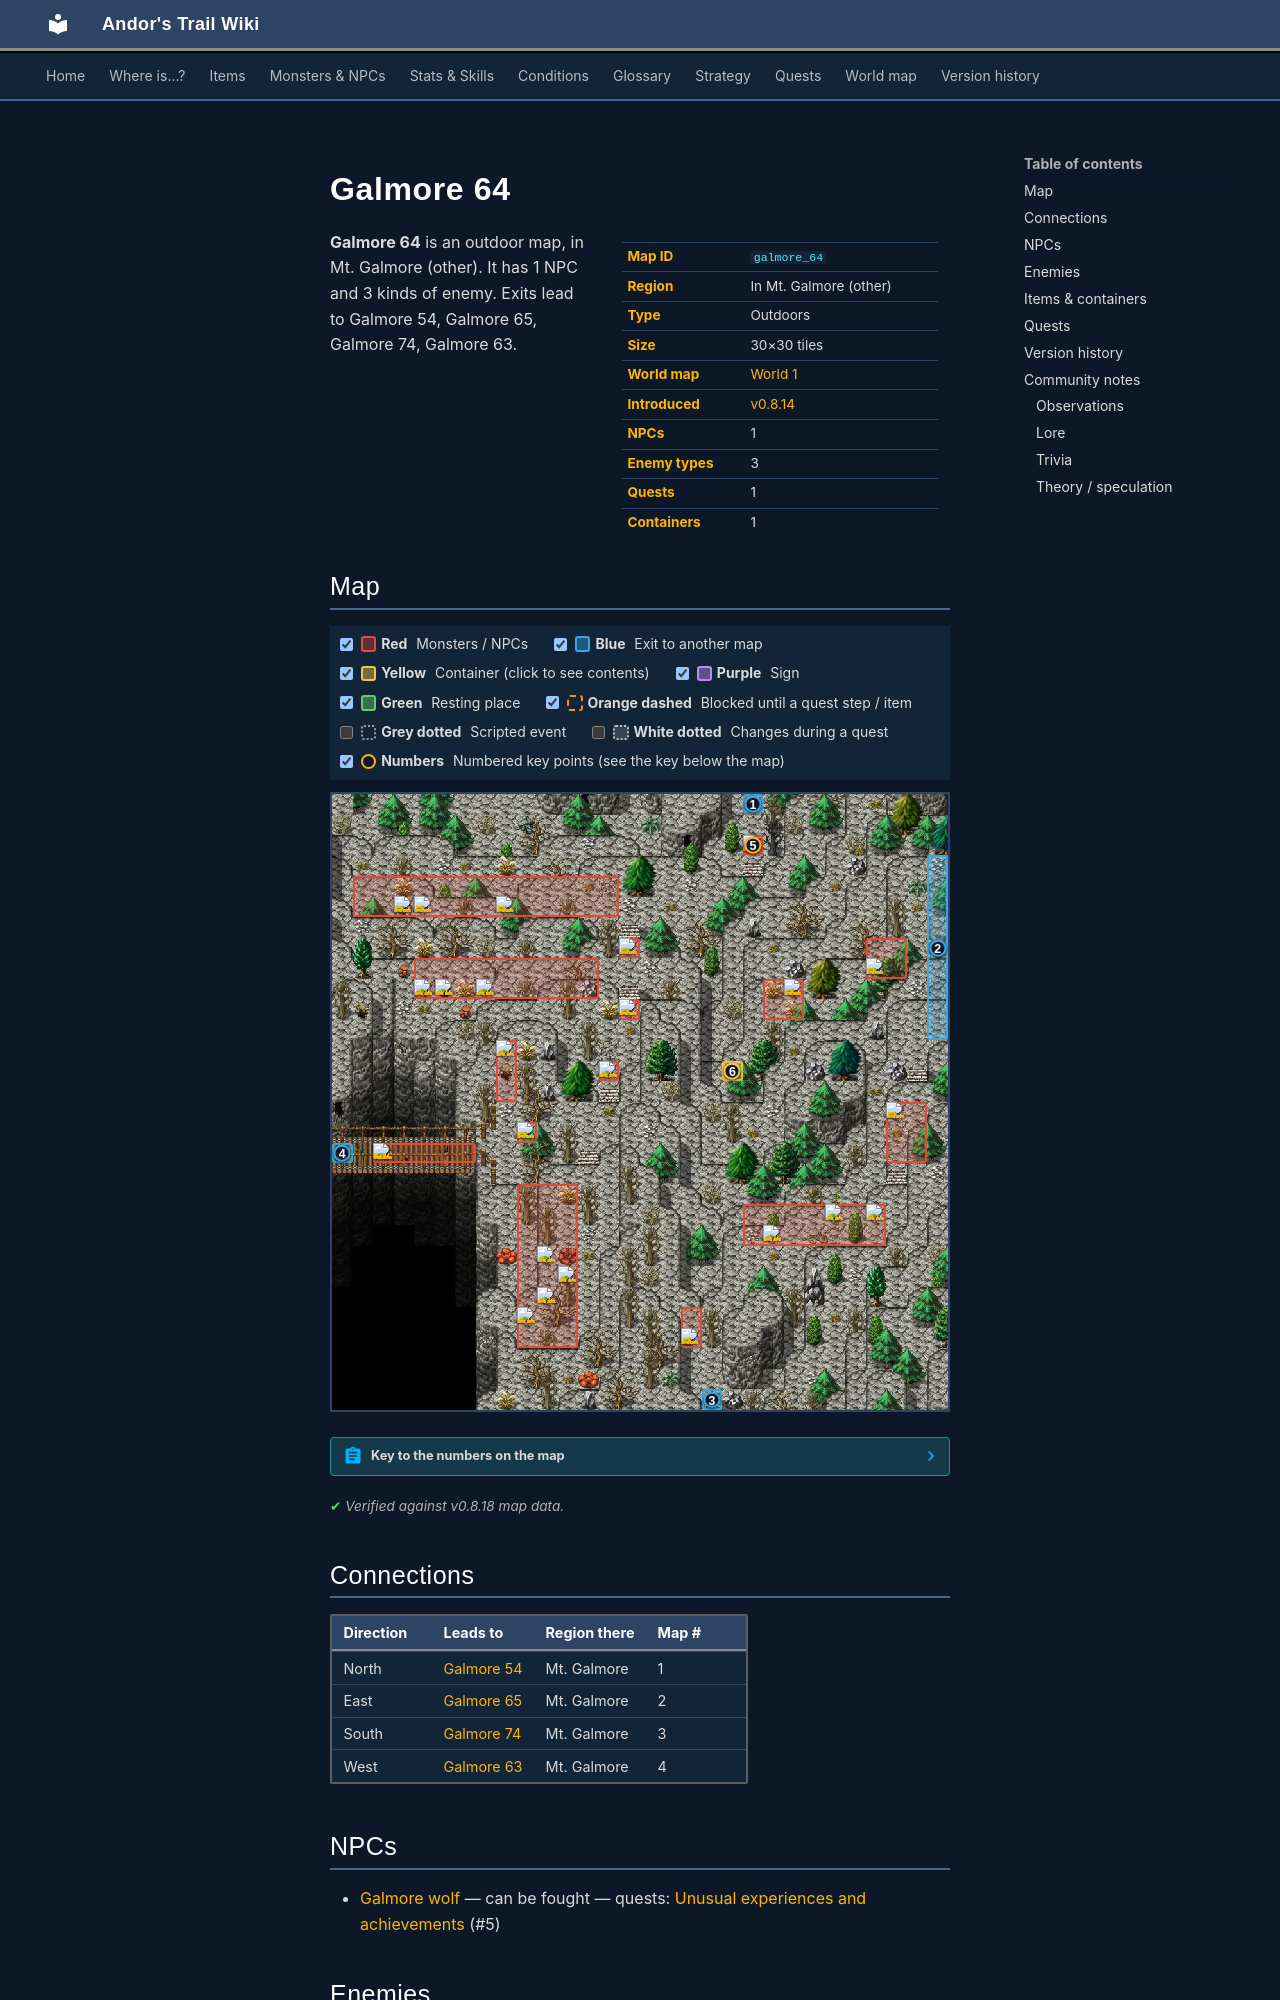

repository: asdfghjkl628/Andor-s-Trail-Wikiiii · page: maps/galmore_64/index.html · generator: mkdocs

---
description: "Galmore 64 is an outdoor location in Andor's Trail, in Mt. Galmore (other). NPCs: Galmore wolf. Enemies: Aroughcun, Mountain bridge bogling, Dreadmane. Exits to Galmore 54, Galmore 65, Galmore 74, Galmore 63."
---

# Galmore 64

<div class="infobox" markdown>

| | |
|---|---|
| **Map ID** | `galmore_64` |
| **Region** | In Mt. Galmore (other) |
| **Type** | Outdoors |
| **Size** | 30×30 tiles |
| **World map** | [World 1](index.md) |
| **Introduced** | [v0.8.14](../versions/0.8.14.md) |
| **NPCs** | 1 |
| **Enemy types** | 3 |
| **Quests** | 1 |
| **Containers** | 1 |

</div>

**Galmore 64** is an outdoor map, in Mt. Galmore (other). It has 1 NPC and 3 kinds of enemy. Exits lead to Galmore 54, Galmore 65, Galmore 74, Galmore 63.
